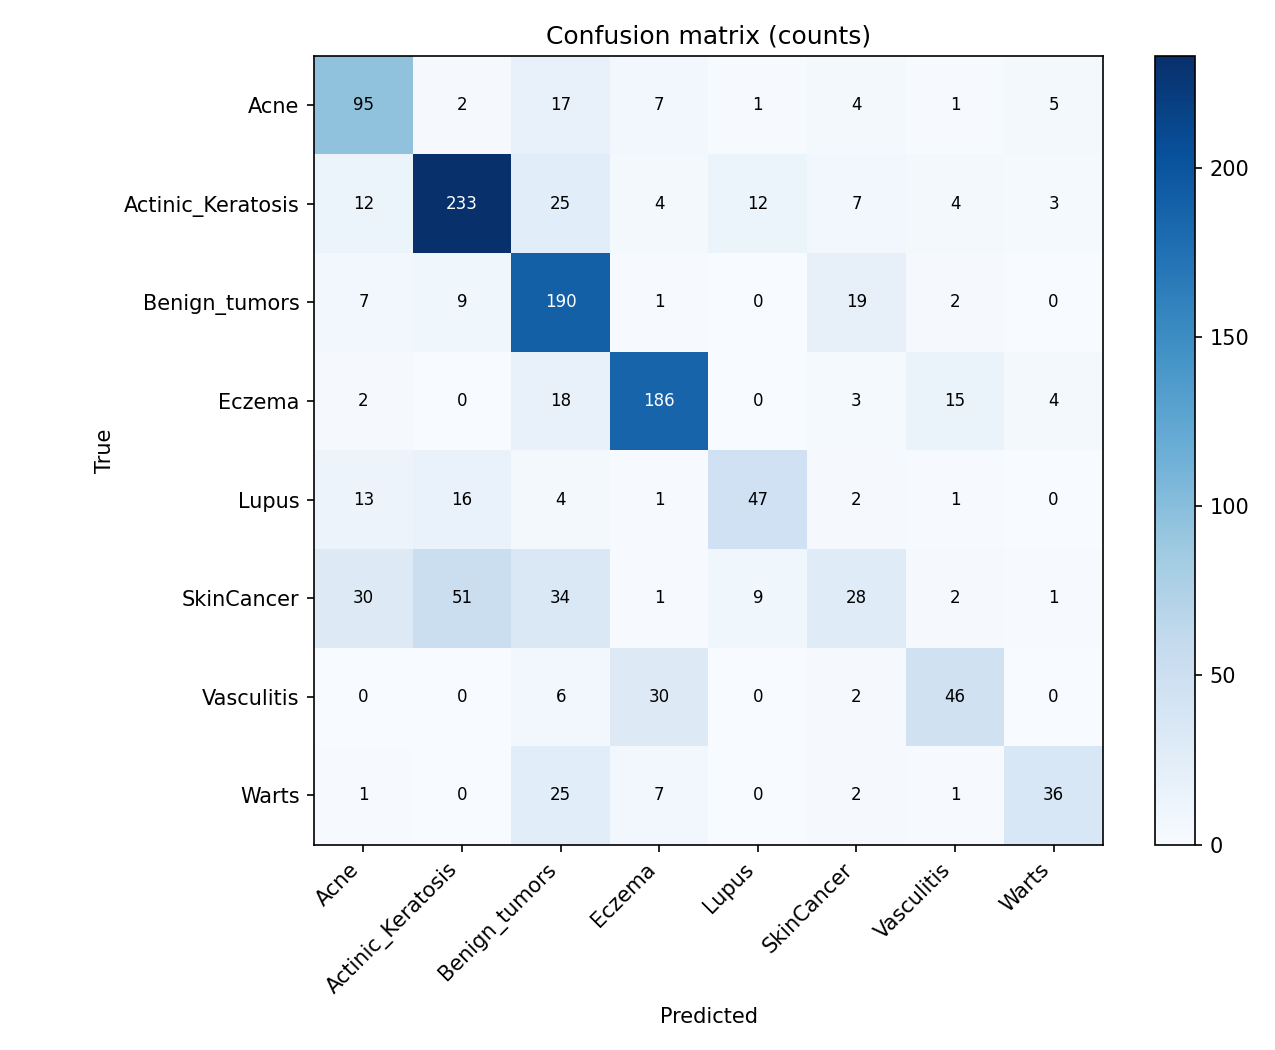

The table this chart was drawn from, first rows:
true \ predicted, Acne, Actinic_Keratosis, Benign_tumors, Eczema, Lupus, SkinCancer, Vasculitis, Warts
Acne, 95, 2, 17, 7, 1, 4, 1, 5
Actinic_Keratosis, 12, 233, 25, 4, 12, 7, 4, 3
Benign_tumors, 7, 9, 190, 1, 0, 19, 2, 0
Eczema, 2, 0, 18, 186, 0, 3, 15, 4
Lupus, 13, 16, 4, 1, 47, 2, 1, 0
SkinCancer, 30, 51, 34, 1, 9, 28, 2, 1
Vasculitis, 0, 0, 6, 30, 0, 2, 46, 0
Warts, 1, 0, 25, 7, 0, 2, 1, 36
